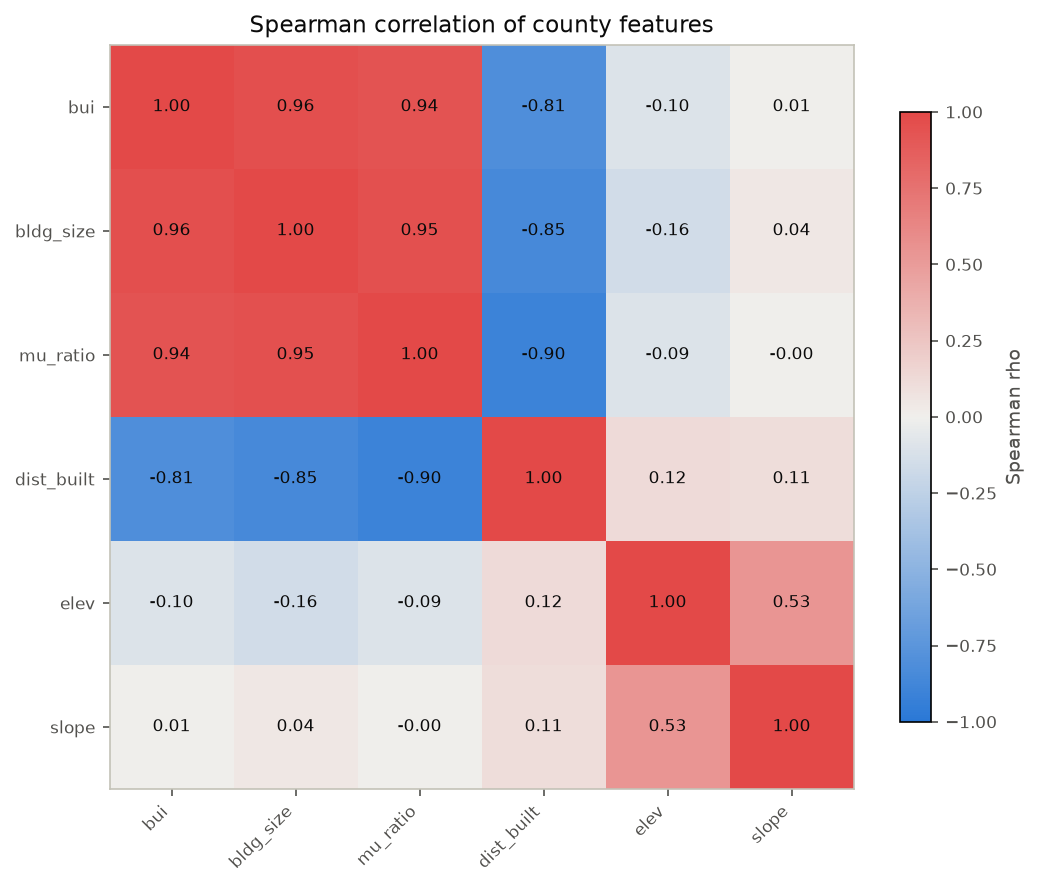

The file beside this chart, header and first rows:
feature, bui, bldg_size, mu_ratio, dist_built, elev, slope
bui, 1.0, 0.96, 0.936, -0.8053, -0.1009, 0.006277
bldg_size, 0.96, 1.0, 0.9528, -0.8477, -0.1553, 0.0406
mu_ratio, 0.936, 0.9528, 1.0, -0.8993, -0.09376, -0.003082
dist_built, -0.8053, -0.8477, -0.8993, 1.0, 0.1187, 0.1081
elev, -0.1009, -0.1553, -0.09376, 0.1187, 1.0, 0.5319
slope, 0.006277, 0.0406, -0.003082, 0.1081, 0.5319, 1.0
